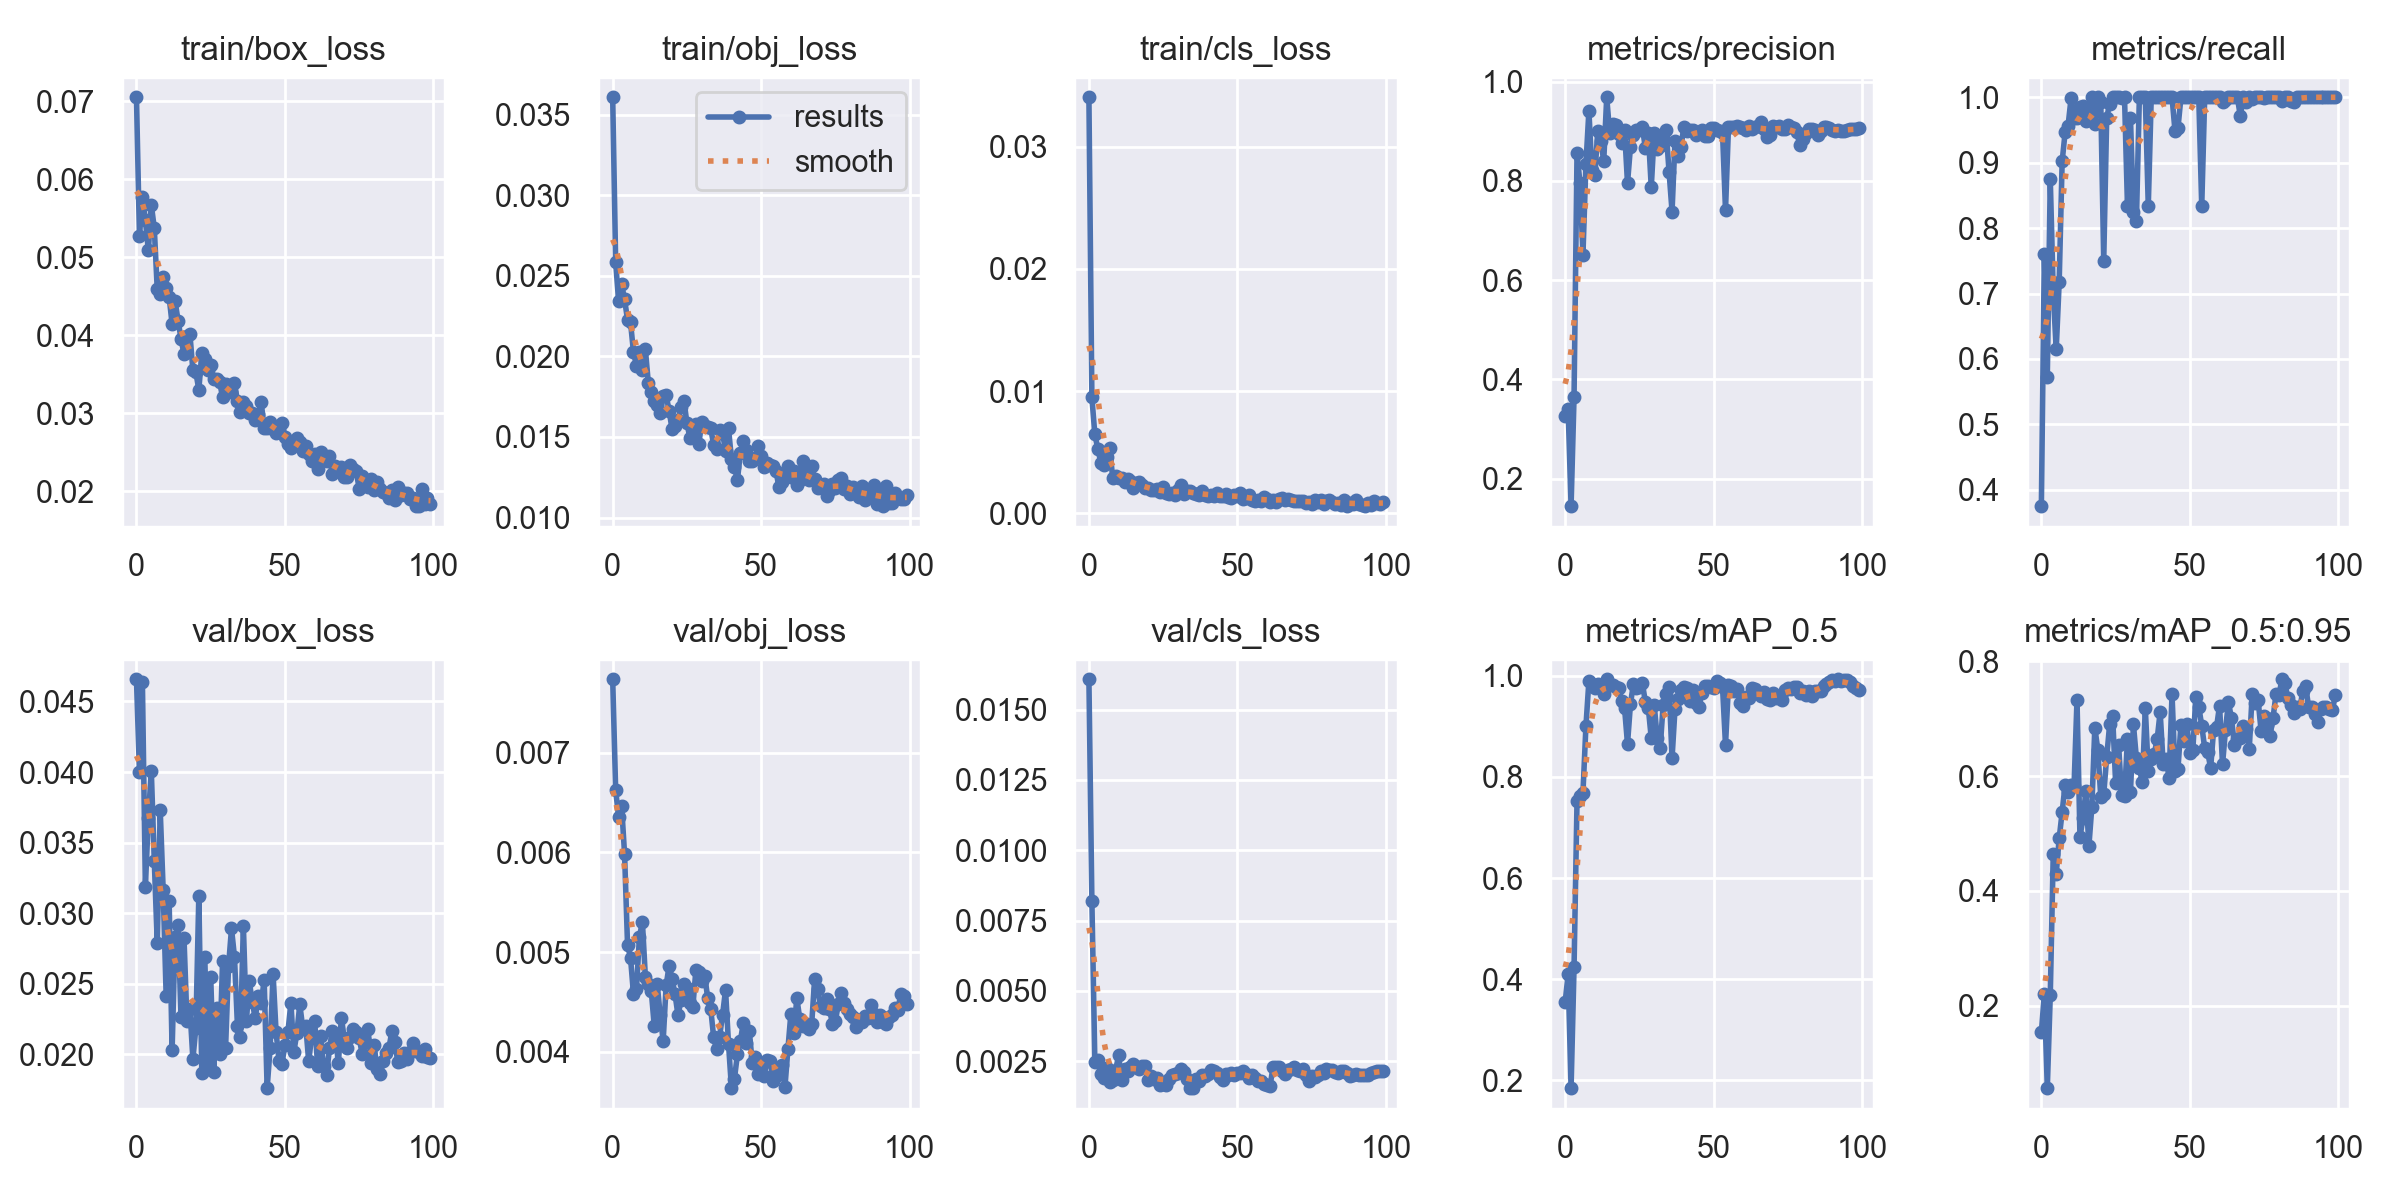

The file beside this chart, header and first rows:
epoch, train/box_loss, train/obj_loss, train/cls_loss, metrics/precision, metrics/recall, metrics/mAP_0.5, metrics/mAP_0.5:0.95, val/box_loss, val/obj_loss, val/cls_loss, x/lr0, x/lr1, x/lr2
0, 0.07049, 0.03608, 0.03404, 0.3259, 0.375, 0.3544, 0.1535, 0.04658, 0.007735, 0.01608, 0.07065, 0.003261, 0.003261
1, 0.05274, 0.02585, 0.009477, 0.3411, 0.7606, 0.4094, 0.2206, 0.04, 0.006624, 0.008204, 0.04059, 0.006529, 0.006529
2, 0.05768, 0.02341, 0.006463, 0.1447, 0.5729, 0.1844, 0.05631, 0.04638, 0.006352, 0.002466, 0.01046, 0.009731, 0.009731
3, 0.05479, 0.02448, 0.005277, 0.3646, 0.875, 0.4235, 0.2184, 0.03186, 0.006469, 0.002531, 0.009703, 0.009703, 0.009703
4, 0.05087, 0.02354, 0.004154, 0.8555, 0.7016, 0.7519, 0.4644, 0.03677, 0.005984, 0.002033, 0.009703, 0.009703, 0.009703
5, 0.05671, 0.02227, 0.003923, 0.796, 0.6146, 0.7626, 0.4294, 0.04006, 0.005075, 0.001901, 0.009604, 0.009604, 0.009604
6, 0.05373, 0.02212, 0.004585, 0.6516, 0.7172, 0.769, 0.4915, 0.0337, 0.004944, 0.002266, 0.009505, 0.009505, 0.009505
7, 0.04584, 0.02027, 0.005345, 0.8339, 0.902, 0.9006, 0.5376, 0.02788, 0.004582, 0.001757, 0.009406, 0.009406, 0.009406
8, 0.04524, 0.01943, 0.002915, 0.9413, 0.9464, 0.9898, 0.5852, 0.0373, 0.004635, 0.001823, 0.009307, 0.009307, 0.009307
9, 0.04741, 0.02026, 0.003017, 0.8215, 0.9568, 0.9842, 0.5715, 0.03161, 0.005149, 0.002175, 0.009208, 0.009208, 0.009208
10, 0.04602, 0.01917, 0.002861, 0.8125, 0.9984, 0.9755, 0.5853, 0.02413, 0.005306, 0.002712, 0.009109, 0.009109, 0.009109
11, 0.04489, 0.02045, 0.002912, 0.9014, 0.9688, 0.9833, 0.5819, 0.03084, 0.004755, 0.001849, 0.00901, 0.00901, 0.00901
12, 0.04142, 0.01835, 0.002588, 0.8805, 0.9688, 0.9823, 0.7332, 0.02027, 0.004679, 0.002233, 0.008911, 0.008911, 0.008911
13, 0.04438, 0.01782, 0.002804, 0.8403, 0.9856, 0.9634, 0.4933, 0.0283, 0.004607, 0.002158, 0.008812, 0.008812, 0.008812
14, 0.04187, 0.01721, 0.002651, 0.9686, 0.9869, 0.9932, 0.5268, 0.02919, 0.00426, 0.002286, 0.008713, 0.008713, 0.008713
15, 0.03956, 0.017, 0.002104, 0.8964, 0.9642, 0.9823, 0.5739, 0.02266, 0.004677, 0.002388, 0.008614, 0.008614, 0.008614
16, 0.03754, 0.01646, 0.002486, 0.9149, 0.9739, 0.9825, 0.4777, 0.02827, 0.004365, 0.002308, 0.008515, 0.008515, 0.008515
17, 0.03984, 0.01757, 0.002537, 0.9126, 1, 0.9786, 0.5468, 0.02235, 0.00411, 0.002214, 0.008416, 0.008416, 0.008416
18, 0.04012, 0.01758, 0.002286, 0.8954, 0.9594, 0.9761, 0.6845, 0.0232, 0.004667, 0.002345, 0.008317, 0.008317, 0.008317
19, 0.03547, 0.01664, 0.002038, 0.8771, 1, 0.9505, 0.6462, 0.01966, 0.004865, 0.002327, 0.008218, 0.008218, 0.008218
20, 0.03524, 0.01547, 0.002103, 0.903, 0.9926, 0.9368, 0.5643, 0.02186, 0.004734, 0.001846, 0.008119, 0.008119, 0.008119
21, 0.03298, 0.01566, 0.001876, 0.7953, 0.75, 0.8652, 0.568, 0.03125, 0.004576, 0.001957, 0.00802, 0.00802, 0.00802
22, 0.0377, 0.01605, 0.001881, 0.8688, 0.9688, 0.9445, 0.6334, 0.01865, 0.004366, 0.001852, 0.007921, 0.007921, 0.007921
23, 0.03692, 0.01683, 0.002015, 0.893, 0.9903, 0.9847, 0.6903, 0.0269, 0.004518, 0.001899, 0.007822, 0.007822, 0.007822
24, 0.03557, 0.01726, 0.001773, 0.9027, 1, 0.9764, 0.7048, 0.01894, 0.004679, 0.001652, 0.007723, 0.007723, 0.007723
25, 0.0361, 0.01585, 0.002148, 0.9031, 1, 0.978, 0.5887, 0.02549, 0.004637, 0.001701, 0.007624, 0.007624, 0.007624
26, 0.03443, 0.01496, 0.001641, 0.9086, 1, 0.9857, 0.6549, 0.01871, 0.004494, 0.001666, 0.007525, 0.007525, 0.007525
27, 0.03432, 0.01559, 0.001603, 0.8666, 0.9989, 0.9489, 0.568, 0.02329, 0.004455, 0.001882, 0.007426, 0.007426, 0.007426
28, 0.034, 0.01578, 0.001653, 0.8963, 1, 0.9368, 0.5648, 0.02, 0.004816, 0.002019, 0.007327, 0.007327, 0.007327
29, 0.03201, 0.01458, 0.001493, 0.7871, 0.8333, 0.8768, 0.6652, 0.02661, 0.004799, 0.002039, 0.007228, 0.007228, 0.007228
30, 0.03367, 0.01591, 0.001936, 0.8965, 0.9688, 0.9425, 0.5726, 0.02041, 0.004713, 0.002064, 0.007129, 0.007129, 0.007129
31, 0.03352, 0.01566, 0.002282, 0.8651, 0.8251, 0.8768, 0.6903, 0.02623, 0.004765, 0.002225, 0.00703, 0.00703, 0.00703
32, 0.03265, 0.01559, 0.001614, 0.8711, 0.8101, 0.8566, 0.631, 0.02891, 0.004537, 0.002099, 0.006931, 0.006931, 0.006931
33, 0.03386, 0.01555, 0.00181, 0.8892, 1, 0.9426, 0.614, 0.0269, 0.004435, 0.001859, 0.006832, 0.006832, 0.006832
34, 0.03155, 0.01451, 0.001801, 0.9032, 1, 0.9644, 0.5891, 0.02202, 0.004147, 0.001541, 0.006733, 0.006733, 0.006733
35, 0.03016, 0.01427, 0.001662, 0.8177, 1, 0.9786, 0.7187, 0.02124, 0.004025, 0.001549, 0.006634, 0.006634, 0.006634
36, 0.03147, 0.01541, 0.001549, 0.7383, 0.8333, 0.8368, 0.6082, 0.02912, 0.004154, 0.001877, 0.006535, 0.006535, 0.006535
37, 0.03092, 0.01527, 0.001536, 0.8808, 1, 0.9353, 0.629, 0.02232, 0.004371, 0.001795, 0.006436, 0.006436, 0.006436
38, 0.02997, 0.01411, 0.001796, 0.8504, 1, 0.9543, 0.6381, 0.02515, 0.004622, 0.002016, 0.006337, 0.006337, 0.006337
39, 0.03002, 0.01554, 0.001532, 0.869, 1, 0.9714, 0.6646, 0.02369, 0.004082, 0.001966, 0.006238, 0.006238, 0.006238
40, 0.02912, 0.01361, 0.001448, 0.9095, 1, 0.9788, 0.7119, 0.02254, 0.003637, 0.002038, 0.006139, 0.006139, 0.006139
41, 0.02982, 0.01314, 0.001463, 0.9009, 1, 0.9765, 0.622, 0.02413, 0.003732, 0.002194, 0.00604, 0.00604, 0.00604
42, 0.03137, 0.01232, 0.001379, 0.9019, 1, 0.9494, 0.6297, 0.02359, 0.003975, 0.002163, 0.005941, 0.005941, 0.005941
43, 0.02806, 0.01403, 0.001655, 0.9023, 1, 0.9715, 0.597, 0.02526, 0.00411, 0.002081, 0.005842, 0.005842, 0.005842
44, 0.02808, 0.01476, 0.001434, 0.8933, 1, 0.9456, 0.7427, 0.01759, 0.004294, 0.001933, 0.005743, 0.005743, 0.005743
45, 0.02888, 0.01418, 0.001411, 0.8983, 0.9483, 0.9375, 0.6098, 0.02042, 0.004089, 0.001843, 0.005644, 0.005644, 0.005644
46, 0.028, 0.01353, 0.001568, 0.9029, 0.9529, 0.9662, 0.6124, 0.02571, 0.004207, 0.002049, 0.005545, 0.005545, 0.005545
47, 0.02745, 0.0135, 0.001352, 0.8913, 1, 0.9793, 0.6894, 0.0216, 0.003893, 0.002011, 0.005446, 0.005446, 0.005446
48, 0.02795, 0.0137, 0.001241, 0.8907, 1, 0.9808, 0.6618, 0.01951, 0.003951, 0.00208, 0.005347, 0.005347, 0.005347
49, 0.02874, 0.01446, 0.001466, 0.9061, 1, 0.9771, 0.6907, 0.01933, 0.00378, 0.00202, 0.005248, 0.005248, 0.005248
50, 0.02695, 0.01381, 0.001404, 0.9061, 1, 0.9753, 0.6397, 0.02066, 0.003866, 0.002077, 0.005149, 0.005149, 0.005149
51, 0.02601, 0.01316, 0.00167, 0.9025, 1, 0.9898, 0.6451, 0.02157, 0.003762, 0.002085, 0.00505, 0.00505, 0.00505
52, 0.02546, 0.01339, 0.00121, 0.9015, 1, 0.9859, 0.7373, 0.02362, 0.003924, 0.002143, 0.004951, 0.004951, 0.004951
53, 0.02632, 0.01324, 0.001287, 0.8971, 1, 0.9779, 0.721, 0.02016, 0.003913, 0.002028, 0.004852, 0.004852, 0.004852
54, 0.02675, 0.0132, 0.001477, 0.7409, 0.8333, 0.8631, 0.6881, 0.02149, 0.003705, 0.00191, 0.004753, 0.004753, 0.004753
55, 0.02624, 0.01287, 0.0011, 0.9088, 1, 0.9825, 0.6489, 0.02352, 0.003762, 0.001995, 0.004654, 0.004654, 0.004654
56, 0.02513, 0.01187, 0.001026, 0.9093, 1, 0.9806, 0.6421, 0.02186, 0.003843, 0.001885, 0.004555, 0.004555, 0.004555
57, 0.02582, 0.01223, 0.001123, 0.9093, 1, 0.9709, 0.6141, 0.02203, 0.003867, 0.001806, 0.004456, 0.004456, 0.004456
58, 0.02477, 0.01259, 0.00101, 0.911, 1, 0.9742, 0.6809, 0.01949, 0.003647, 0.001812, 0.004357, 0.004357, 0.004357
59, 0.02389, 0.01323, 0.001298, 0.9083, 1, 0.947, 0.6856, 0.0213, 0.004027, 0.001677, 0.004258, 0.004258, 0.004258
... 40 more rows
